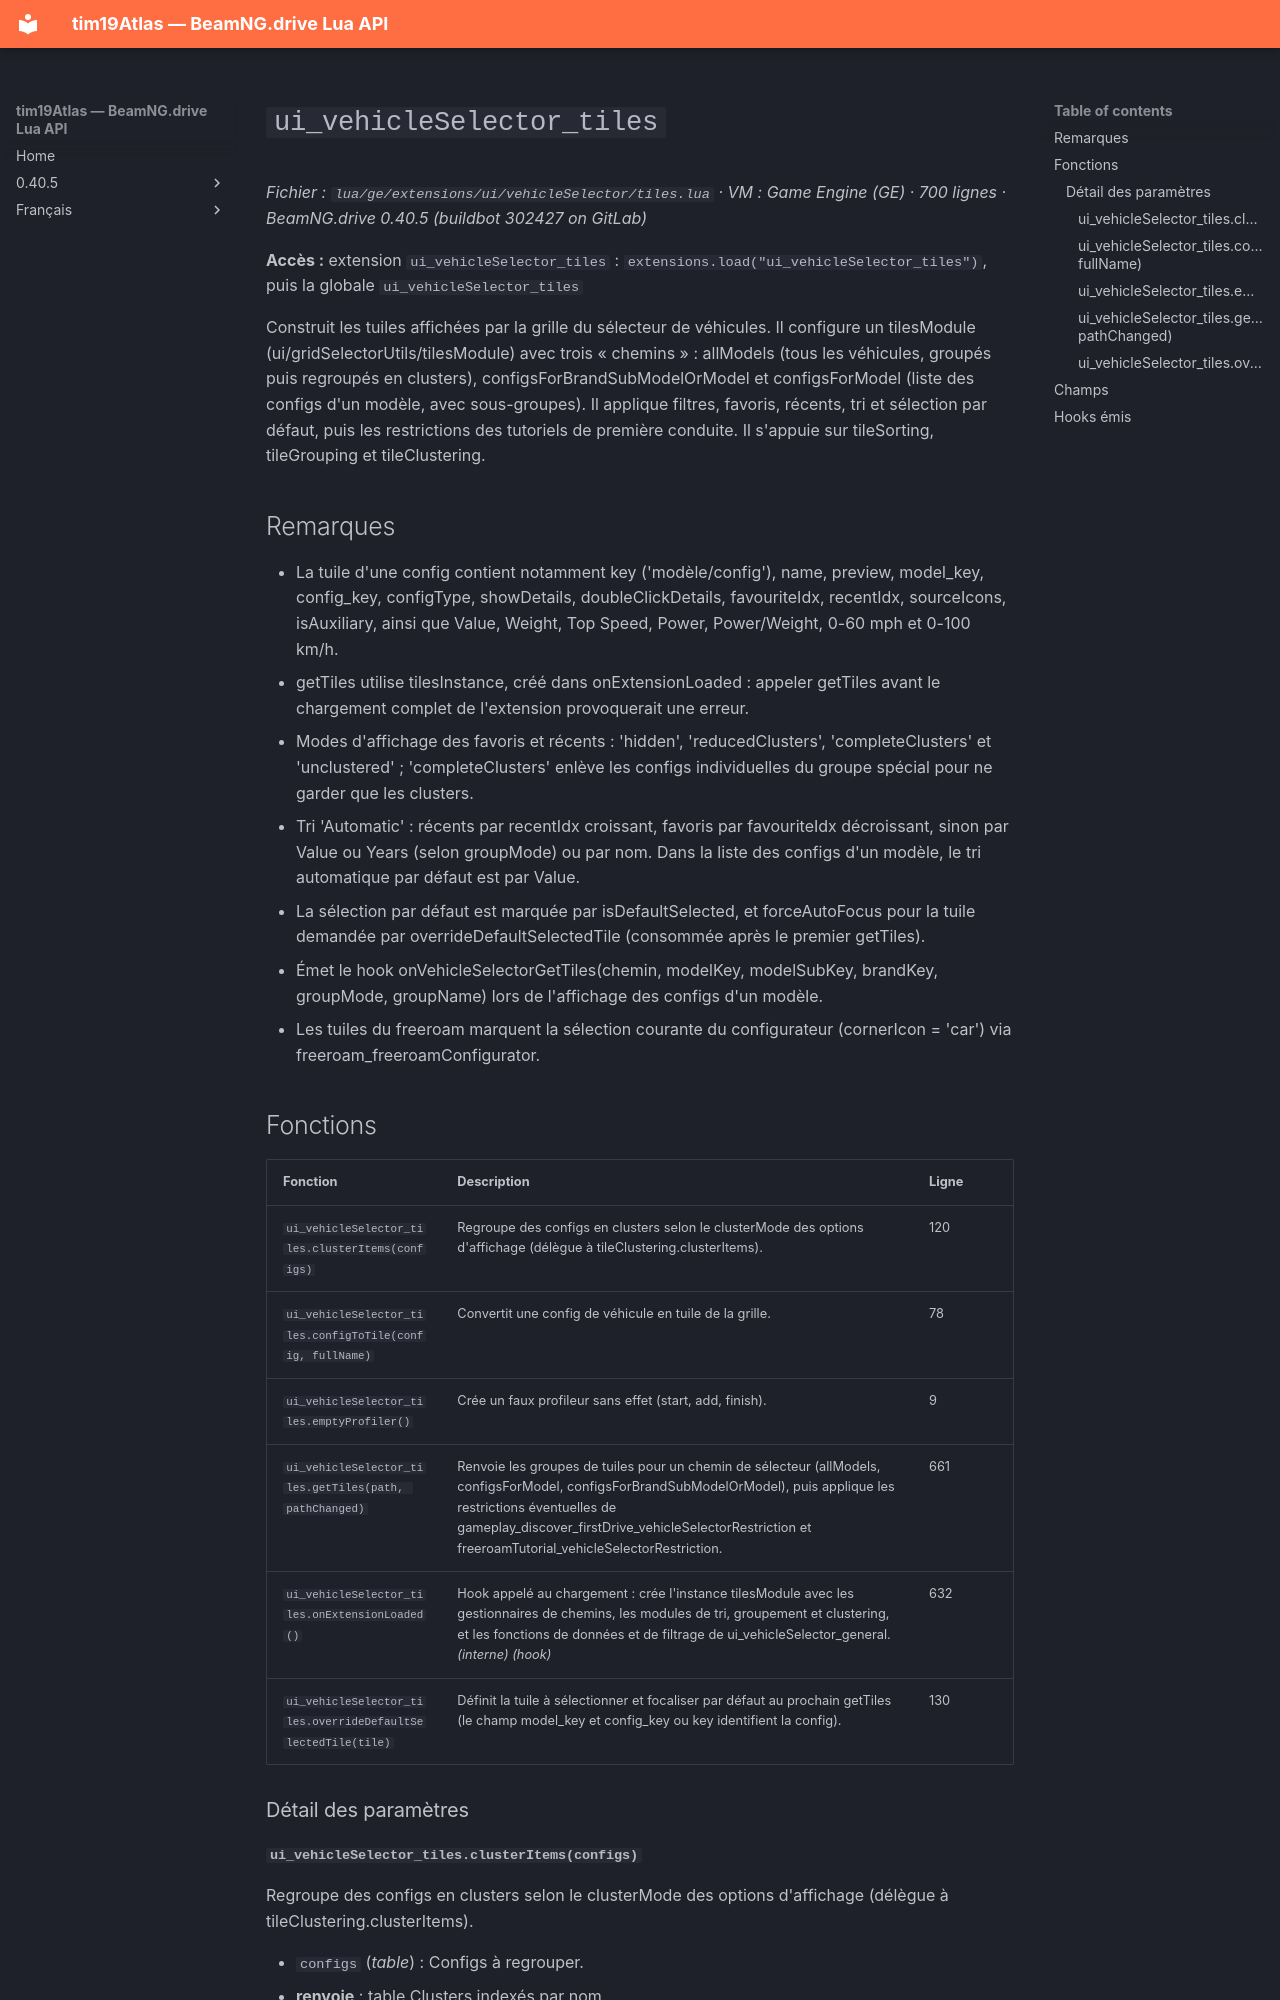

repository: Tim0219800/beamng-lua-atlas · page: fr/0.40.5/ge/extensions/ui/vehicleSelector/tiles.html · generator: mkdocs

# `ui_vehicleSelector_tiles`

*Fichier : `lua/ge/extensions/ui/vehicleSelector/tiles.lua` · VM : Game Engine (GE) · 700 lignes · BeamNG.drive 0.40.5 (buildbot 302427 on GitLab)*

**Accès :** extension `ui_vehicleSelector_tiles` : `extensions.load("ui_vehicleSelector_tiles")`, puis la globale `ui_vehicleSelector_tiles`

Construit les tuiles affichées par la grille du sélecteur de véhicules. Il configure un tilesModule (ui/gridSelectorUtils/tilesModule) avec trois « chemins » : allModels (tous les véhicules, groupés puis regroupés en clusters), configsForBrandSubModelOrModel et configsForModel (liste des configs d'un modèle, avec sous-groupes). Il applique filtres, favoris, récents, tri et sélection par défaut, puis les restrictions des tutoriels de première conduite. Il s'appuie sur tileSorting, tileGrouping et tileClustering.

## Remarques

- La tuile d'une config contient notamment key ('modèle/config'), name, preview, model_key, config_key, configType, showDetails, doubleClickDetails, favouriteIdx, recentIdx, sourceIcons, isAuxiliary, ainsi que Value, Weight, Top Speed, Power, Power/Weight, 0-60 mph et 0-100 km/h.
- getTiles utilise tilesInstance, créé dans onExtensionLoaded : appeler getTiles avant le chargement complet de l'extension provoquerait une erreur.
- Modes d'affichage des favoris et récents : 'hidden', 'reducedClusters', 'completeClusters' et 'unclustered' ; 'completeClusters' enlève les configs individuelles du groupe spécial pour ne garder que les clusters.
- Tri 'Automatic' : récents par recentIdx croissant, favoris par favouriteIdx décroissant, sinon par Value ou Years (selon groupMode) ou par nom. Dans la liste des configs d'un modèle, le tri automatique par défaut est par Value.
- La sélection par défaut est marquée par isDefaultSelected, et forceAutoFocus pour la tuile demandée par overrideDefaultSelectedTile (consommée après le premier getTiles).
- Émet le hook onVehicleSelectorGetTiles(chemin, modelKey, modelSubKey, brandKey, groupMode, groupName) lors de l'affichage des configs d'un modèle.
- Les tuiles du freeroam marquent la sélection courante du configurateur (cornerIcon = 'car') via freeroam_freeroamConfigurator.
